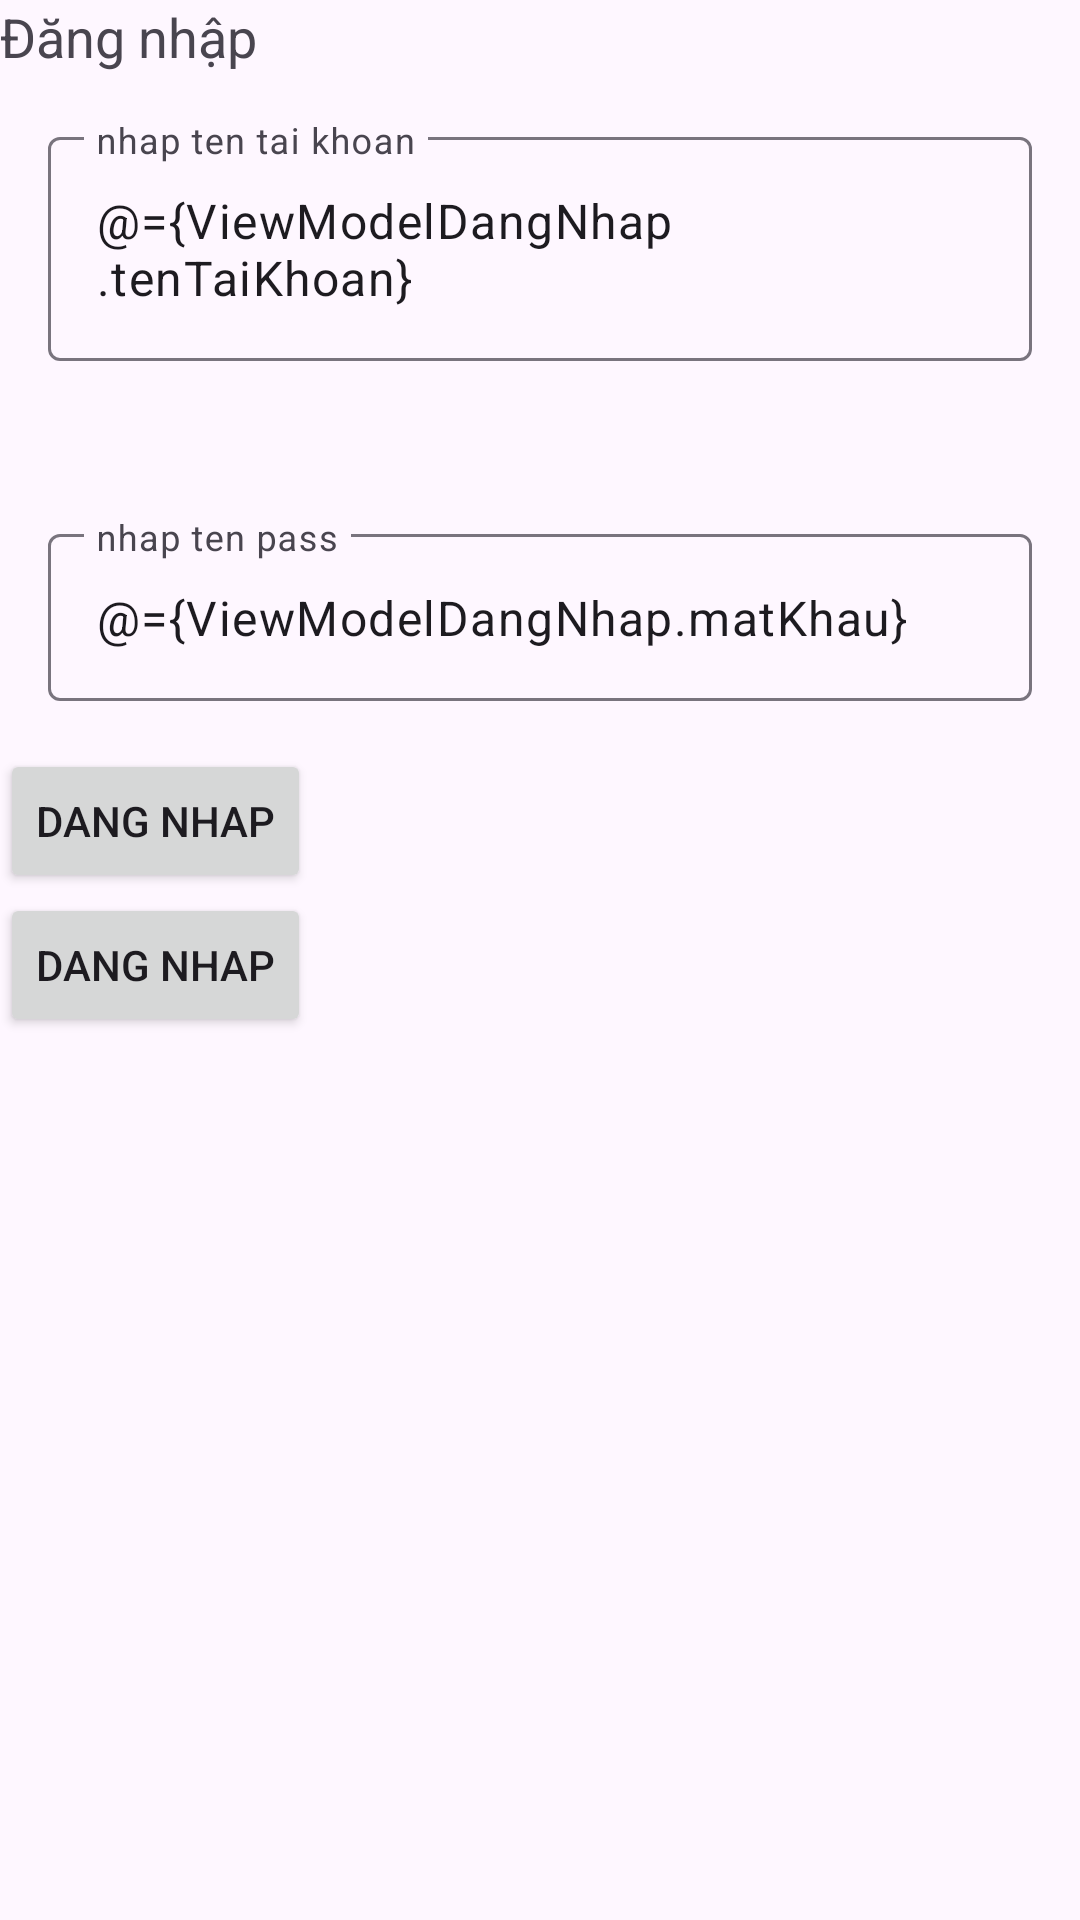

Reconstruct the res/layout file that produces this screen, plus the resources it refers to.
<!-- AndroidManifest.xml: application theme Theme.Banhang -->
<!-- res/layout/activity_dang_nhap.xml -->
<?xml version="1.0" encoding="utf-8"?>
<layout xmlns:android="http://schemas.android.com/apk/res/android"
    xmlns:app="http://schemas.android.com/apk/res-auto"
    xmlns:tools="http://schemas.android.com/tools">

    <data>
        <variable
            name="dangnhapErr"
            type="com.example.banhang.ui.view.task.model.NguoiDungDNErr" />

        <variable
            name="ViewModelDangNhap"
            type="com.example.banhang.ui.view.task.viewmodel.ViewModelDangNhap" />

    </data>

    <LinearLayout
        android:id="@+id/activity_dang_nhap"
        android:layout_width="match_parent"
        android:layout_height="match_parent"
        android:orientation="vertical"
        tools:context=".ui.view.task.view.DangNhapActivity">

        <TextView
            android:layout_width="match_parent"
            android:layout_height="wrap_content"
            android:text="Đăng nhập"
            android:textSize="18sp"/>
        <com.google.android.material.textfield.TextInputLayout
            android:layout_width="match_parent"
            android:layout_height="wrap_content"
            android:hint="nhap ten tai khoan"
            android:layout_margin="16dp"
            app:errorEnabled="true"
            app:error="@{dangnhapErr.ten_tai_khoanErr}"
            app:hintTextColor="@color/material_dynamic_neutral90">

           <com.google.android.material.textfield.TextInputEditText
               android:id="@+id/txtInputLayoutTaiKhoan"
               android:layout_width="match_parent"
               android:layout_height="wrap_content"
               android:text="@={ViewModelDangNhap.tenTaiKhoan}"/>
        </com.google.android.material.textfield.TextInputLayout>

        <com.google.android.material.textfield.TextInputLayout
            android:layout_width="match_parent"
            android:layout_height="wrap_content"
            android:hint="nhap ten pass"
            android:layout_margin="16dp"
            app:error="@{dangnhapErr.mat_khauErr}"
            app:hintTextColor="@color/material_dynamic_neutral90">
        <com.google.android.material.textfield.TextInputEditText
            android:id="@+id/txtInputLayoutMatKhau"
            android:layout_width="match_parent"
            android:layout_height="wrap_content"
            android:text="@={ViewModelDangNhap.matKhau}"/>

    </com.google.android.material.textfield.TextInputLayout>

        <Button
            android:id="@+id/btnDangNhapdangnhap"
            android:layout_width="wrap_content"
            android:layout_height="wrap_content"
            android:text="Dang nhap"/>
        <Button
            android:id="@+id/btnDangNhapdangky"
            android:layout_width="wrap_content"
            android:layout_height="wrap_content"
            android:text="Dang nhap"/>
    </LinearLayout>
</layout>
<!-- resources referenced by this layout -->
<resources>
  <style name="Theme.Banhang" parent="Base.Theme.Banhang" />
  <style name="Base.Theme.Banhang" parent="Theme.Material3.DayNight.NoActionBar">
          
          
      </style>
</resources>
